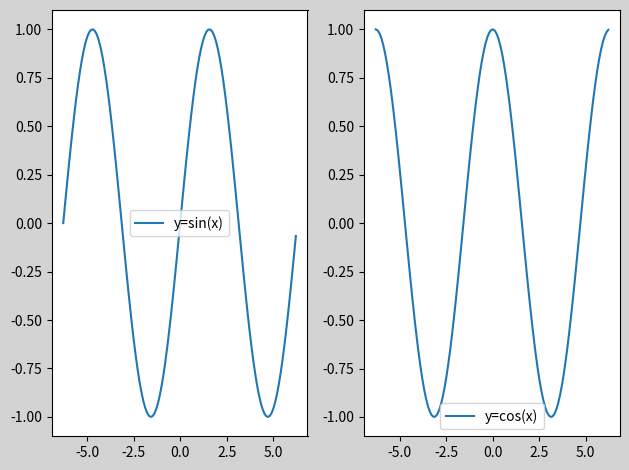

Python code for this plot:
import matplotlib.pyplot as plt
import numpy as np
'''
axes = fig.subplots(1,2) 获取所有坐标系
ax1 = axes[0] #第一个子图的坐标系
ax2 = axes[1] #第二个子图的坐标系
'''
fig = plt.figure("Subplot Layout", facecolor='lightgray')

x = np.arange(-2 * np.pi, 2 * np.pi, 0.1)
y1 = np.sin(x)
y2 = np.cos(x)

axes = fig.subplots(1,2)
print(type(axes))
print(axes.shape)
print(type(axes[0]))
ax1 = axes[0] #第一个子图的坐标系
ax2 = axes[1] #第二个子图的坐标系

ax1.plot(x, y1, label='y=sin(x)')
ax1.legend()
ax2.plot(x, y2, label='y=cos(x)')
ax2.legend()

plt.tight_layout()
# plt.legend()
plt.show()